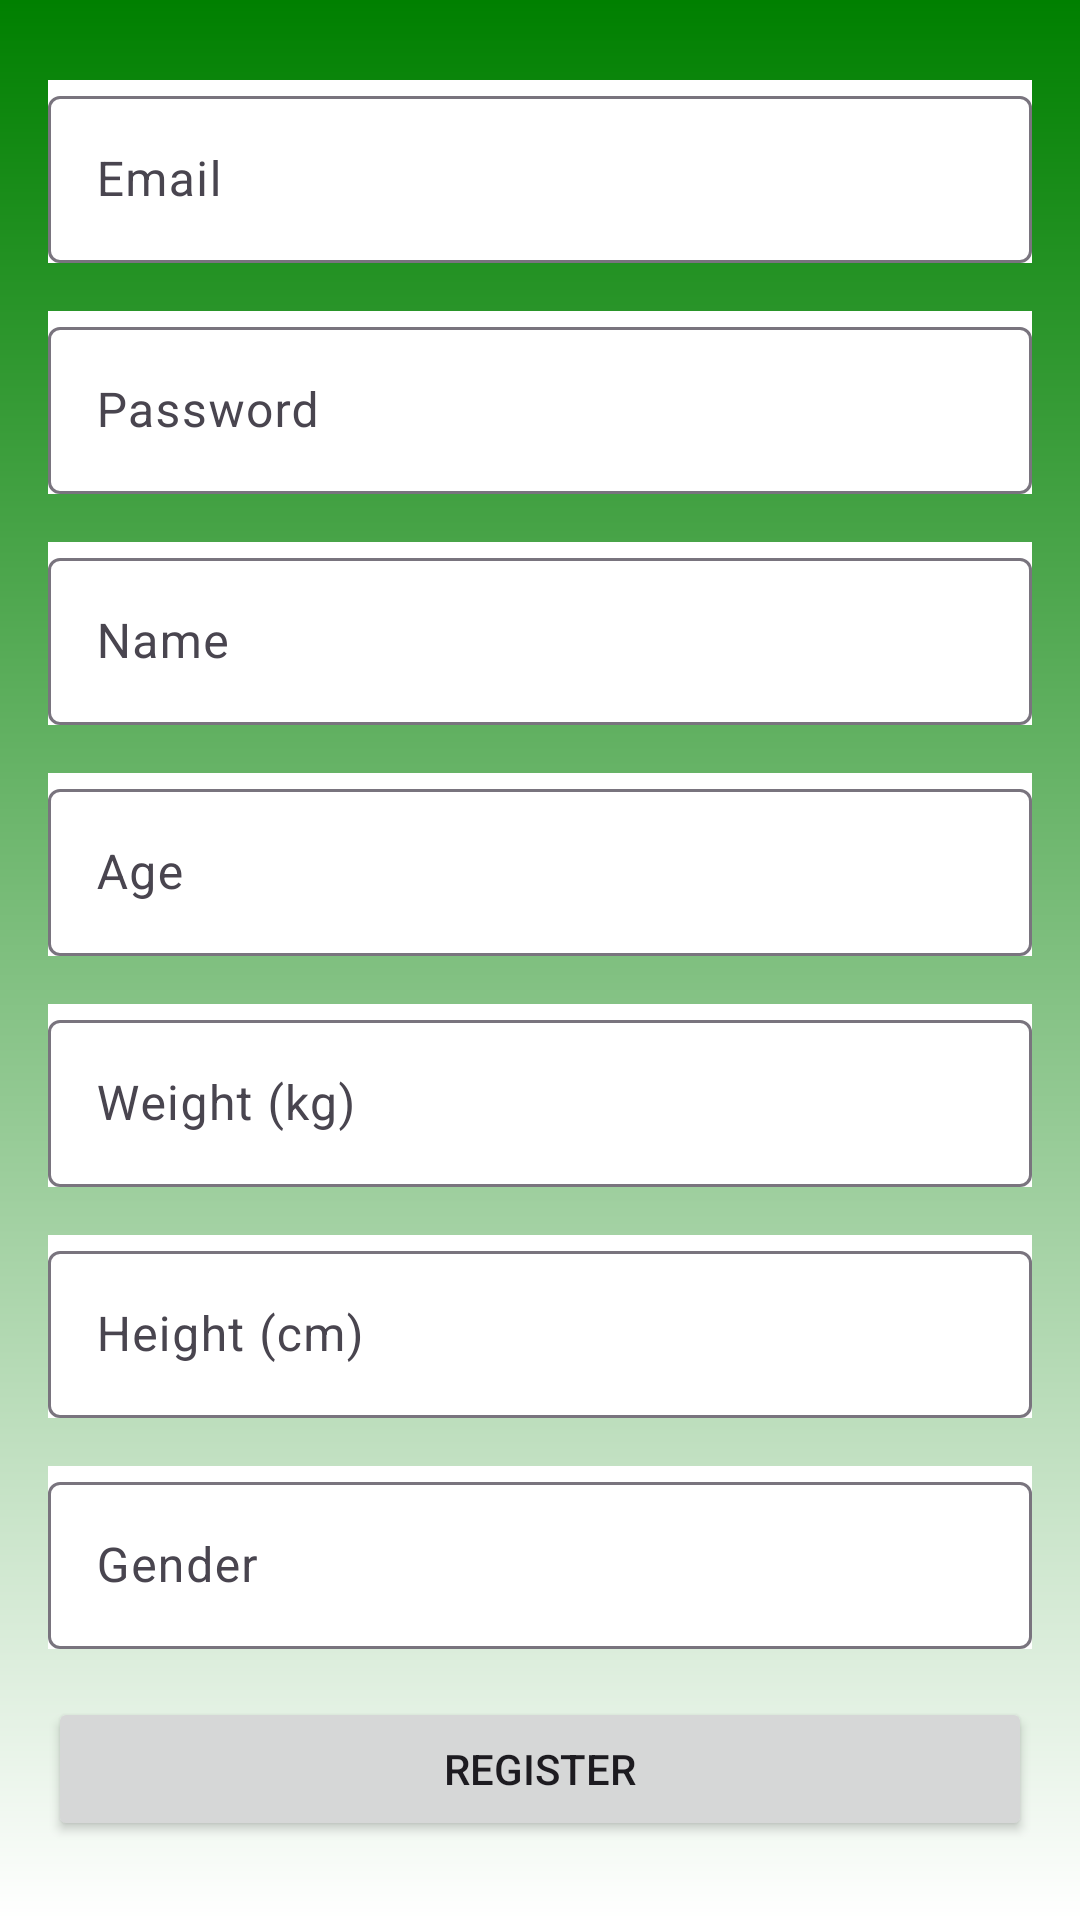

The Android layout XML behind this screen, and the referenced resources:
<!-- AndroidManifest.xml: application theme Theme.MobProgProject -->
<!-- res/layout/activity_register.xml -->
<?xml version="1.0" encoding="utf-8"?>
<LinearLayout xmlns:android="http://schemas.android.com/apk/res/android"
    android:layout_width="match_parent"
    android:layout_height="match_parent"
    android:orientation="vertical"
    android:background="@drawable/gradient"
    android:gravity="center"
    android:padding="16dp">


    <com.google.android.material.textfield.TextInputLayout
        android:id="@+id/fillEmail"
        android:layout_width="match_parent"
        android:layout_height="wrap_content"
        android:hint="Email"
        android:layout_marginTop="16dp"
        android:background="@color/white">

        <com.google.android.material.textfield.TextInputEditText
            android:id="@+id/emailInput"
            android:layout_width="match_parent"
            android:layout_height="wrap_content"
            android:inputType="textEmailAddress" />
    </com.google.android.material.textfield.TextInputLayout>

    <com.google.android.material.textfield.TextInputLayout
        android:id="@+id/fillPassword"
        android:layout_width="match_parent"
        android:layout_height="wrap_content"
        android:hint="Password"
        android:layout_marginTop="16dp"
        android:background="@color/white">

        <com.google.android.material.textfield.TextInputEditText
            android:id="@+id/passwordInput"
            android:layout_width="match_parent"
            android:layout_height="wrap_content"
            android:inputType="textPassword" />
    </com.google.android.material.textfield.TextInputLayout>

    <com.google.android.material.textfield.TextInputLayout
        android:id="@+id/fillName"
        android:layout_width="match_parent"
        android:layout_height="wrap_content"
        android:hint="Name"
        android:layout_marginTop="16dp"
        android:background="@color/white">

        <com.google.android.material.textfield.TextInputEditText
            android:id="@+id/nameInput"
            android:layout_width="match_parent"
            android:layout_height="wrap_content" />
    </com.google.android.material.textfield.TextInputLayout>

    <com.google.android.material.textfield.TextInputLayout
        android:id="@+id/fillAge"
        android:layout_width="match_parent"
        android:layout_height="wrap_content"
        android:hint="Age"
        android:layout_marginTop="16dp"
        android:background="@color/white">

        <com.google.android.material.textfield.TextInputEditText
            android:id="@+id/ageInput"
            android:layout_width="match_parent"
            android:layout_height="wrap_content"
            android:inputType="number" />
    </com.google.android.material.textfield.TextInputLayout>

    <com.google.android.material.textfield.TextInputLayout
        android:id="@+id/fillWeight"
        android:layout_width="match_parent"
        android:layout_height="wrap_content"
        android:hint="Weight (kg)"
        android:layout_marginTop="16dp"
        android:background="@color/white">

        <com.google.android.material.textfield.TextInputEditText
            android:id="@+id/weightInput"
            android:layout_width="match_parent"
            android:layout_height="wrap_content"
            android:inputType="numberDecimal" />
    </com.google.android.material.textfield.TextInputLayout>

    <com.google.android.material.textfield.TextInputLayout
        android:id="@+id/fillHeight"
        android:layout_width="match_parent"
        android:layout_height="wrap_content"
        android:hint="Height (cm)"
        android:layout_marginTop="16dp"
        android:background="@color/white">

        <com.google.android.material.textfield.TextInputEditText
            android:id="@+id/heightInput"
            android:layout_width="match_parent"
            android:layout_height="wrap_content"
            android:inputType="numberDecimal" />
    </com.google.android.material.textfield.TextInputLayout>

    <com.google.android.material.textfield.TextInputLayout
        android:id="@+id/fillGender"
        android:layout_width="match_parent"
        android:layout_height="wrap_content"
        android:hint="Gender"
        android:layout_marginTop="16dp"
        android:background="@color/white">

        <com.google.android.material.textfield.TextInputEditText
            android:id="@+id/genderInput"
            android:layout_width="match_parent"
            android:layout_height="wrap_content" />
    </com.google.android.material.textfield.TextInputLayout>

    <Button
        android:id="@+id/registerButton"
        android:layout_width="match_parent"
        android:layout_height="wrap_content"
        android:text="Register"
        android:layout_marginTop="16dp" />

    <Button
        android:id="@+id/returnButton"
        android:layout_width="match_parent"
        android:layout_height="wrap_content"
        android:text="Back"
        android:layout_marginTop="16dp" />

</LinearLayout>
<!-- resources referenced by this layout -->
<resources>
  <!-- drawable gradient (drawable) -->
  <?xml version="1.0" encoding="utf-8"?>
  <shape xmlns:android="http://schemas.android.com/apk/res/android">
      <gradient
          android:startColor="#008000"
          android:endColor="#FFFFFF"
          android:angle="1" />
  </shape>
  <style name="Theme.MobProgProject" parent="Base.Theme.MobProgProject" />
  <style name="Base.Theme.MobProgProject" parent="Theme.Material3.DayNight.NoActionBar">
          
          
      </style>
  <!-- not gathered from this repository: default colours our renderer supplied (Android Studio template values) -->
  <color name="white">#FFFFFFFF</color>
</resources>
